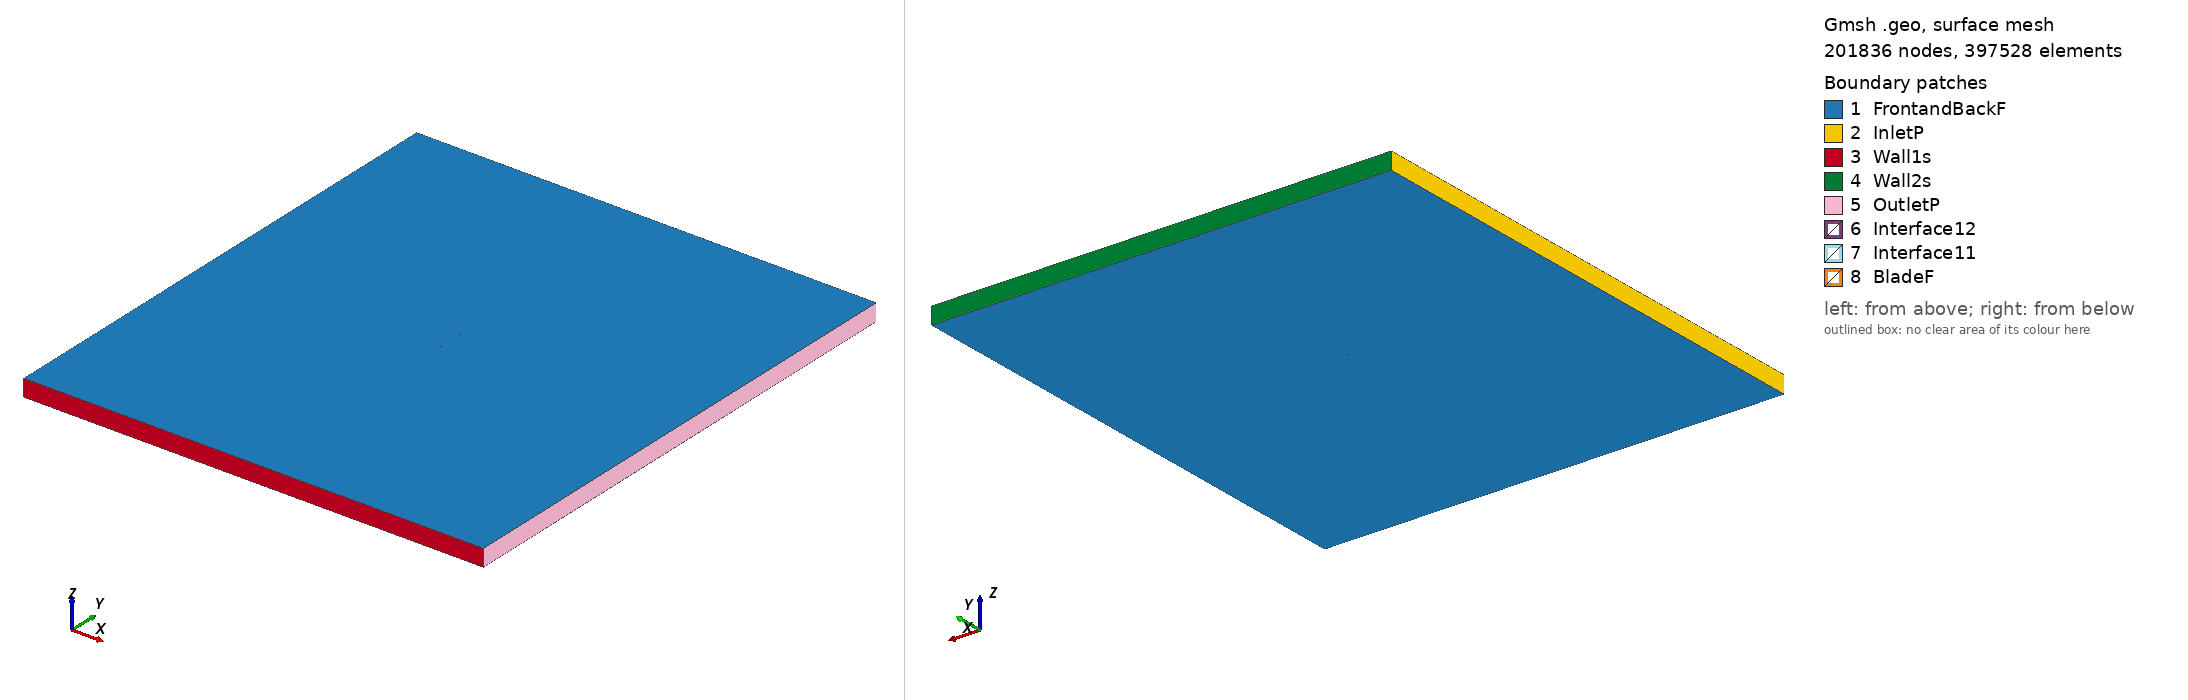

Gmsh geometry script, surface-meshed: 201836 nodes, 397528 surface elements. Boundary patches (legend numbers): 1 FrontandBackF, 2 InletP, 3 Wall1s, 4 Wall2s, 5 OutletP, 6 Interface12, 7 Interface11, 8 BladeF. Left view from above one corner, right view from below the opposite corner. Legend entries are the model's physical surfaces. The drawing asked Gmsh for element sizes between 1% and 20% of the model's largest extent; the script's own settings can give other sizes.

=== goe559_tsr_3.9858_aoa_-9.0647.geo (drawn) ===
SetFactory("OpenCASCADE");

Point(1) = {0.074063, 0.749320, 0, 1.0};
Point(2) = {0.066421, 0.749619, 0, 1.0};
Point(3) = {0.058802, 0.749771, 0, 1.0};
Point(4) = {0.043575, 0.750000, 0, 1.0};
Point(5) = {0.028408, 0.749859, 0, 1.0};
Point(6) = {0.013241, 0.749717, 0, 1.0};
Point(7) = {-0.001867, 0.749206, 0, 1.0};
Point(8) = {-0.016904, 0.748250, 0, 1.0};
Point(9) = {-0.031752, 0.746109, 0, 1.0};
Point(10) = {-0.046234, 0.741672, 0, 1.0};
Point(11) = {-0.053321, 0.738490, 0, 1.0};
Point(12) = {-0.060302, 0.734642, 0, 1.0};
Point(13) = {-0.063757, 0.732496, 0, 1.0};
Point(14) = {-0.067201, 0.730276, 0, 1.0};
Point(15) = {-0.070632, 0.727982, 0, 1.0};
Point(16) = {-0.072342, 0.726798, 0, 1.0};
Point(17) = {-0.074063, 0.725688, 0, 1.0};
Point(18) = {-0.072176, 0.725761, 0, 1.0};
Point(19) = {-0.070289, 0.725834, 0, 1.0};
Point(20) = {-0.066515, 0.725980, 0, 1.0};
Point(21) = {-0.062753, 0.726201, 0, 1.0};
Point(22) = {-0.058991, 0.726421, 0, 1.0};
Point(23) = {-0.051478, 0.726936, 0, 1.0};
Point(24) = {-0.044001, 0.727674, 0, 1.0};
Point(25) = {-0.029117, 0.729592, 0, 1.0};
Point(26) = {-0.014316, 0.732030, 0, 1.0};
Point(27) = {0.000437, 0.734763, 0, 1.0};
Point(28) = {0.015179, 0.737571, 0, 1.0};
Point(29) = {0.029909, 0.740453, 0, 1.0};
Point(30) = {0.044639, 0.743334, 0, 1.0};
Point(31) = {0.059357, 0.746290, 0, 1.0};
Point(32) = {0.066716, 0.747768, 0, 1.0};
Point(33) = {-0.074063, -0.749320, 0, 1.0};
Point(34) = {-0.066421, -0.749619, 0, 1.0};
Point(35) = {-0.058802, -0.749771, 0, 1.0};
Point(36) = {-0.043575, -0.750000, 0, 1.0};
Point(37) = {-0.028408, -0.749859, 0, 1.0};
Point(38) = {-0.013241, -0.749717, 0, 1.0};
Point(39) = {0.001867, -0.749206, 0, 1.0};
Point(40) = {0.016904, -0.748250, 0, 1.0};
Point(41) = {0.031752, -0.746109, 0, 1.0};
Point(42) = {0.046234, -0.741672, 0, 1.0};
Point(43) = {0.053321, -0.738490, 0, 1.0};
Point(44) = {0.060302, -0.734642, 0, 1.0};
Point(45) = {0.063757, -0.732496, 0, 1.0};
Point(46) = {0.067201, -0.730276, 0, 1.0};
Point(47) = {0.070632, -0.727982, 0, 1.0};
Point(48) = {0.072342, -0.726798, 0, 1.0};
Point(49) = {0.074063, -0.725688, 0, 1.0};
Point(50) = {0.072176, -0.725761, 0, 1.0};
Point(51) = {0.070289, -0.725834, 0, 1.0};
Point(52) = {0.066515, -0.725980, 0, 1.0};
Point(53) = {0.062753, -0.726201, 0, 1.0};
Point(54) = {0.058991, -0.726421, 0, 1.0};
Point(55) = {0.051478, -0.726936, 0, 1.0};
Point(56) = {0.044001, -0.727674, 0, 1.0};
Point(57) = {0.029117, -0.729592, 0, 1.0};
Point(58) = {0.014316, -0.732030, 0, 1.0};
Point(59) = {-0.000437, -0.734763, 0, 1.0};
Point(60) = {-0.015179, -0.737571, 0, 1.0};
Point(61) = {-0.029909, -0.740453, 0, 1.0};
Point(62) = {-0.044639, -0.743334, 0, 1.0};
Point(63) = {-0.059357, -0.746290, 0, 1.0};
Point(64) = {-0.066716, -0.747768, 0, 1.0};

// Lines: first blade (splines 1-4)
Spline(1) = {1:9};
Spline(2) = {9:24};
Spline(3) = {24:32};
Spline(4) = {32,1};

// Lines: second blade (splines 5-8)
Spline(5) = {33:41};
Spline(6) = {41:56};
Spline(7) = {56:64};
Spline(8) = {64,33};

// Outer domain (points 20001-4 and lines)
Point(65) = {-13.50000000, -15.00000000, 0, 1.0};
Point(66) = {-13.50000000, 15.00000000, 0, 1.0};
Point(67) = {13.50000000, 15.00000000, 0, 1.0};
Point(68) = {13.50000000, -15.00000000, 0, 1.0};
Line(11) = {65, 66};
Line(12) = {66, 67};
Line(13) = {67, 68};
Line(14) = {65, 68};

// Interface (between moving and stationary domain) (circles)
Circle(9) = {0, 0, 0, 0.80000000, 0, 2*Pi};
Circle(10) = {0, 0, 0, 0.80000000, 0, 2*Pi};

// Loops collect Lines/Splines/etc (blade1, blade2, domain, first circle)
Line Loop(1) = {1:4};
Line Loop(2) = {5:8};
Line Loop(3) = {11,12,13,-14};
Line Loop(4) = {9};

// BooleanDifference cuts out the circle/interface from the domain
Plane Surface(1) = {3};
Plane Surface(2) = {4};
BooleanDifference{ Surface{1}; Delete;}{ Surface{2}; Delete;}

// This one cuts out the blades from the inner circle/interface
Line Loop(6) = {10};
Plane Surface(5) = {6};
Plane Surface(6) = {1};
Plane Surface(7) = {2};
BooleanDifference{ Surface{5}; Delete;}{ Surface{6,7}; Delete;}

// extrude to 3rd dimension
Extrude {0, 0, 1} {Surface{1}; Surface{5}; Layers{1}; Recombine;}

// Physical Surfaces are the named boundaries (patches)
Physical Surface("Interface11") = {12};
Physical Surface("Interface12") = {10};

// sides of domain
Physical Surface("InletP") = {6};
Physical Surface("OutletP") = {9};

// top and bottom of domain
Physical Surface("Wall1s") = {7};
Physical Surface("Wall2s") = {8};

// Check FrontandBackF by ensuring there is nothing in the 3rd dimension
Physical Surface("FrontandBackF") = {1,11,5,21};
Physical Surface("BladeF") = {13:20};
Physical Volume("Turbine") = {2};
Physical Volume("Farfield") = {1};

// settings for airfoil boundary layer
Field[1] = BoundaryLayer;
Field[1].EdgesList = {1:8};
Field[1].hwall_n = 1e-3;
Field[1].thickness = 1.5e-2;
Field[1].ratio = 1.05;
Field[1].Quads = 1;
BoundaryLayer Field = 1;

// control points for mesh (blade and interface)
// floor((arc length / 1.5mm)/ 6) -> Transfinite Line
Transfinite Line {1,2,3,5,6,7} = 32 Using Progression 1;
Transfinite Line {4,8} = 1 Using Progression 1;
Transfinite Line {9, 15} = 800 Using Progression 1;

// For more information on gmsh syntax, visit http://gmsh.info/doc/texinfo/gmsh.html
